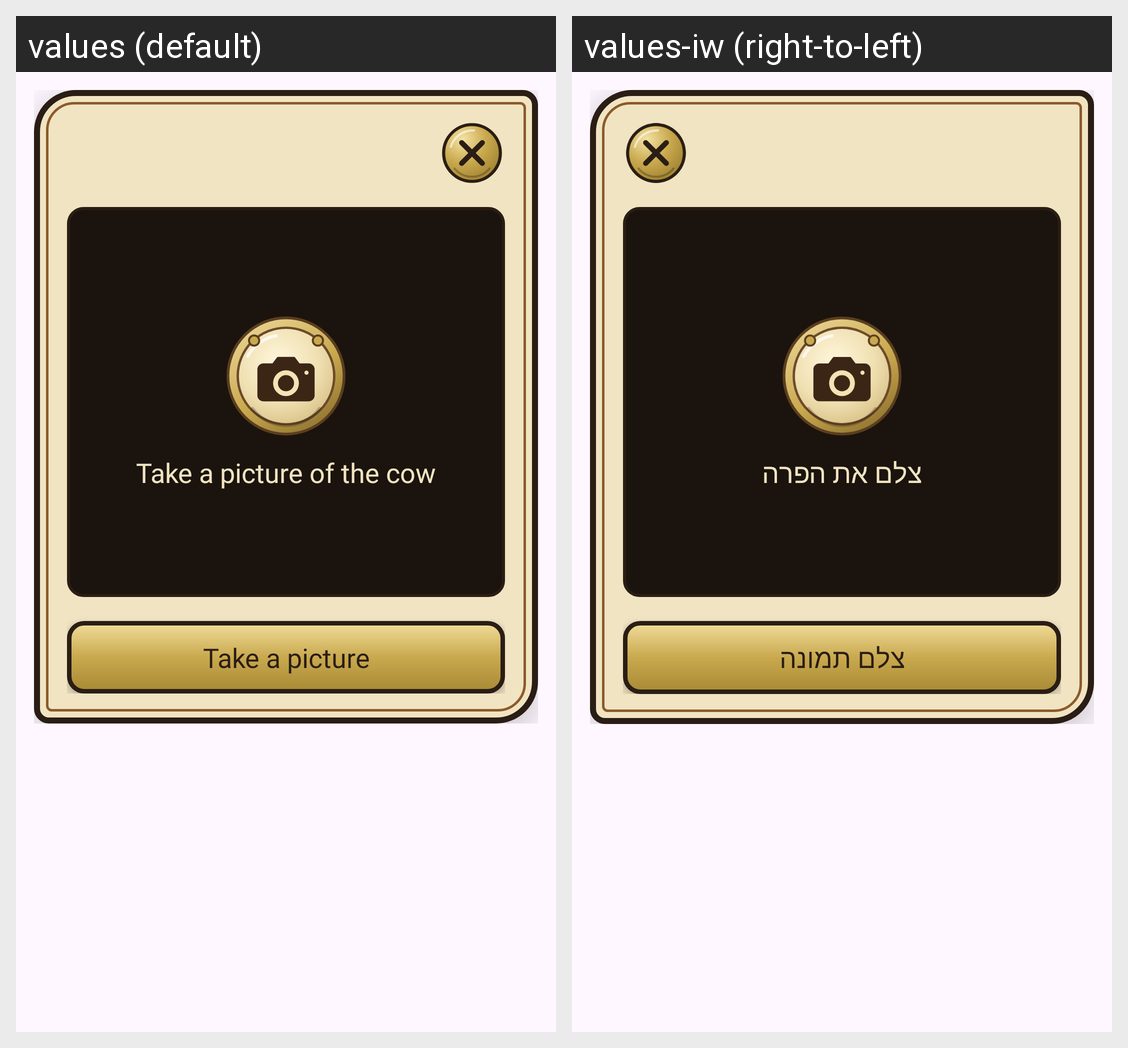

This grid shows one Android layout under two languages. Give, for every string resource on the screen, its name, the default text and each shown locale's text.
Android screen res/layout/dialog_cow_photo.xml rendered under 2 locales, left to right: values (default), values-iw (right-to-left). Device: Nexus 5 (rendered at 1080×1920; each locale shown at half size, 540×960, under a caption strip naming it); theme Theme.CowboyFriend.
Strings drawn on this screen, with the default value and each locale's value (text and hints the layout hard-codes, and strings that could not be matched under every locale, appear in the picture but are not listed):

cow_photo_empty
  values: Take a picture of the cow
  values-iw: צלם את הפרה

take_picture
  values: Take a picture
  values-iw: צלם תמונה
